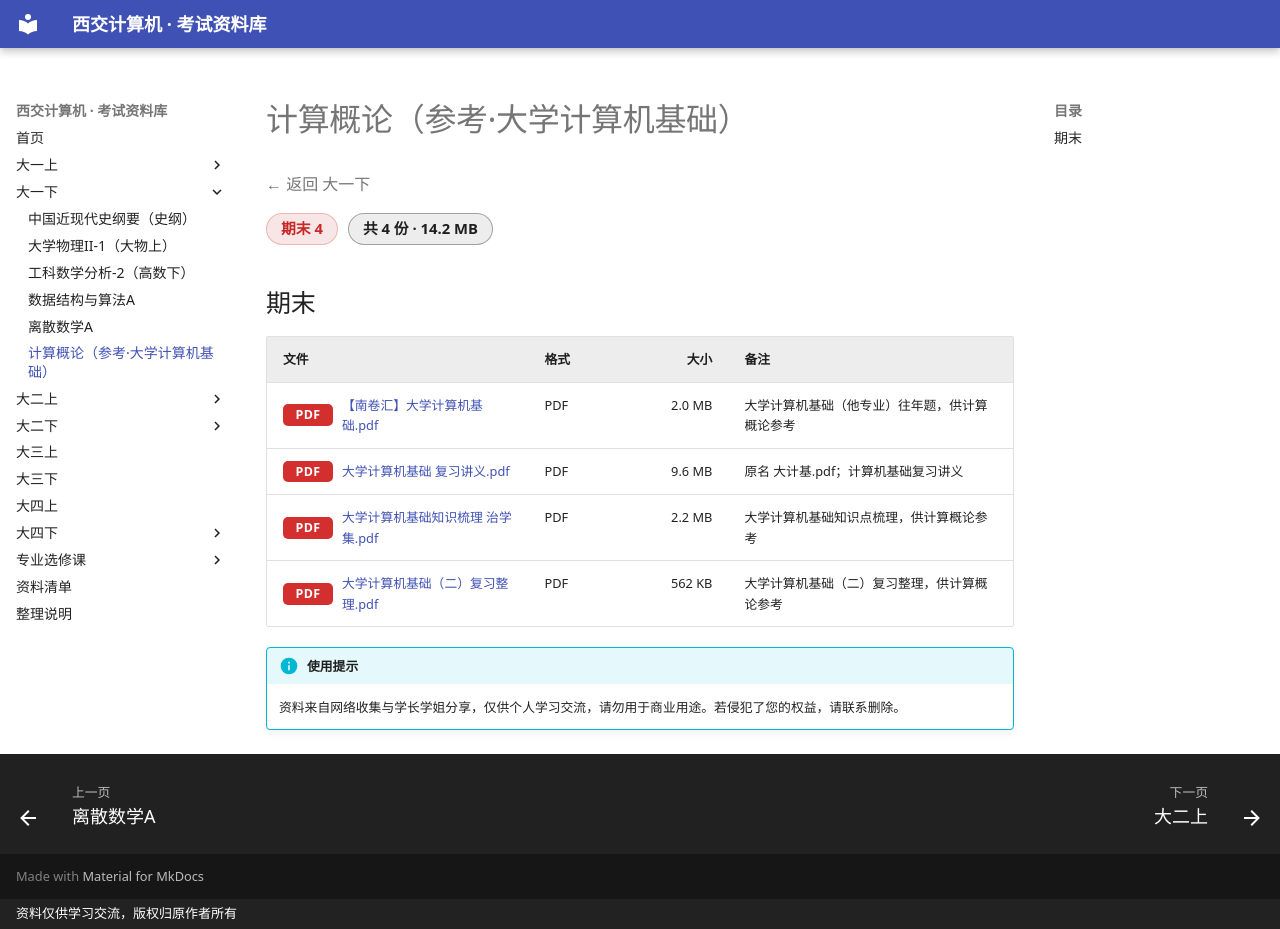

repository: Xing-Luo13/study_materials · page: 大一下/计算概论（参考·大学计算机基础）/index.html · generator: mkdocs · copyright: 资料仅供学习交流，版权归原作者所有

# 计算概论（参考·大学计算机基础）

<p class="back-link"><a href="../">← 返回 大一下</a></p>

<div class="stat-chips"><span class="chip chip-final">期末 4</span><span class="chip chip-total">共 4 份 · 14.2 MB</span></div>

## 期末

| 文件 | 格式 | 大小 | 备注 |
|---|---|---:|---|
| <a class="file-link preview" href="files/%E6%9C%9F%E6%9C%AB/%E3%80%90%E5%8D%97%E5%8D%B7%E6%B1%87%E3%80%91%E5%A4%A7%E5%AD%A6%E8%AE%A1%E7%AE%97%E6%9C%BA%E5%9F%BA%E7%A1%80.pdf" target="_blank" rel="noopener"><span class="ext ext-pdf">PDF</span>【南卷汇】大学计算机基础.pdf</a> | PDF | 2.0 MB | 大学计算机基础（他专业）往年题，供计算概论参考 |
| <a class="file-link preview" href="files/%E6%9C%9F%E6%9C%AB/%E5%A4%A7%E5%AD%A6%E8%AE%A1%E7%AE%97%E6%9C%BA%E5%9F%BA%E7%A1%80%20%E5%A4%8D%E4%B9%A0%E8%AE%B2%E4%B9%89.pdf" target="_blank" rel="noopener"><span class="ext ext-pdf">PDF</span>大学计算机基础 复习讲义.pdf</a> | PDF | 9.6 MB | 原名 大计基.pdf；计算机基础复习讲义 |
| <a class="file-link preview" href="files/%E6%9C%9F%E6%9C%AB/%E5%A4%A7%E5%AD%A6%E8%AE%A1%E7%AE%97%E6%9C%BA%E5%9F%BA%E7%A1%80%E7%9F%A5%E8%AF%86%E6%A2%B3%E7%90%86%20%E6%B2%BB%E5%AD%A6%E9%9B%86.pdf" target="_blank" rel="noopener"><span class="ext ext-pdf">PDF</span>大学计算机基础知识梳理 治学集.pdf</a> | PDF | 2.2 MB | 大学计算机基础知识点梳理，供计算概论参考 |
| <a class="file-link preview" href="files/%E6%9C%9F%E6%9C%AB/%E5%A4%A7%E5%AD%A6%E8%AE%A1%E7%AE%97%E6%9C%BA%E5%9F%BA%E7%A1%80%EF%BC%88%E4%BA%8C%EF%BC%89%E5%A4%8D%E4%B9%A0%E6%95%B4%E7%90%86.pdf" target="_blank" rel="noopener"><span class="ext ext-pdf">PDF</span>大学计算机基础（二）复习整理.pdf</a> | PDF | 562 KB | 大学计算机基础（二）复习整理，供计算概论参考 |

!!! info "使用提示"
    资料来自网络收集与学长学姐分享，仅供个人学习交流，请勿用于商业用途。若侵犯了您的权益，请联系删除。
